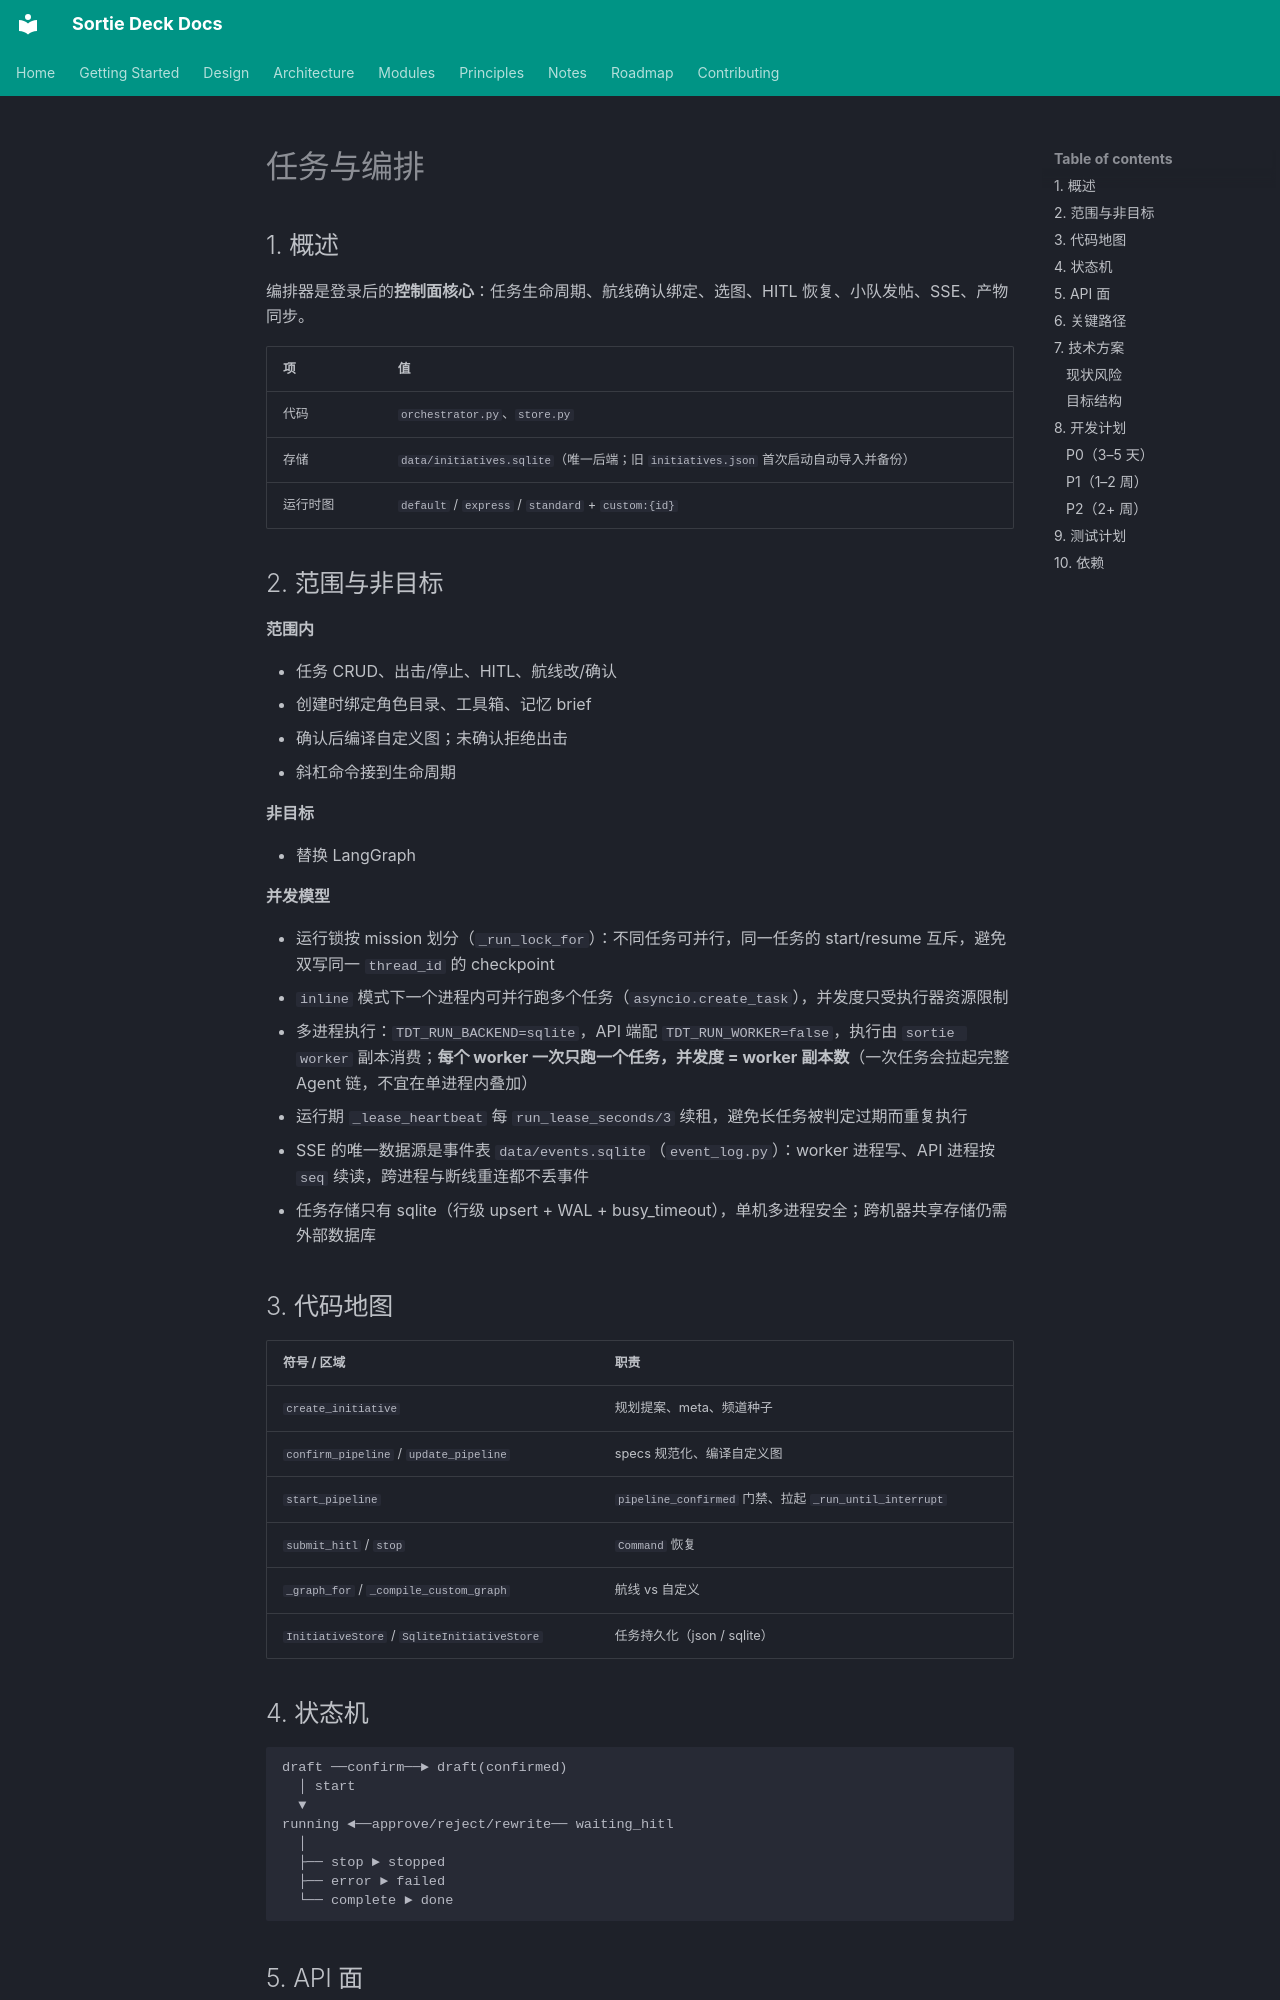

repository: lpliu-art/sortie-deck-todos · page: zh/modules/orchestrator/index.html · generator: mkdocs

# 任务与编排

## 1. 概述

编排器是登录后的**控制面核心**：任务生命周期、航线确认绑定、选图、HITL 恢复、小队发帖、SSE、产物同步。

| 项 | 值 |
|----|-----|
| 代码 | `orchestrator.py`、`store.py` |
| 存储 | `data/initiatives.sqlite`（唯一后端；旧 `initiatives.json` 首次启动自动导入并备份） |
| 运行时图 | `default` / `express` / `standard` + `custom:{id}` |

## 2. 范围与非目标

**范围内**

- 任务 CRUD、出击/停止、HITL、航线改/确认
- 创建时绑定角色目录、工具箱、记忆 brief
- 确认后编译自定义图；未确认拒绝出击
- 斜杠命令接到生命周期

**非目标**

- 替换 LangGraph

**并发模型**

- 运行锁按 mission 划分（`_run_lock_for`）：不同任务可并行，同一任务的 start/resume 互斥，避免双写同一 `thread_id` 的 checkpoint
- `inline` 模式下一个进程内可并行跑多个任务（`asyncio.create_task`），并发度只受执行器资源限制
- 多进程执行：`TDT_RUN_BACKEND=sqlite`，API 端配 `TDT_RUN_WORKER=false`，执行由 `sortie worker` 副本消费；**每个 worker 一次只跑一个任务，并发度 = worker 副本数**（一次任务会拉起完整 Agent 链，不宜在单进程内叠加）
- 运行期 `_lease_heartbeat` 每 `run_lease_seconds/3` 续租，避免长任务被判定过期而重复执行
- SSE 的唯一数据源是事件表 `data/events.sqlite`（`event_log.py`）：worker 进程写、API 进程按 `seq` 续读，跨进程与断线重连都不丢事件
- 任务存储只有 sqlite（行级 upsert + WAL + busy_timeout），单机多进程安全；跨机器共享存储仍需外部数据库

## 3. 代码地图

| 符号 / 区域 | 职责 |
|-------------|------|
| `create_initiative` | 规划提案、meta、频道种子 |
| `confirm_pipeline` / `update_pipeline` | specs 规范化、编译自定义图 |
| `start_pipeline` | `pipeline_confirmed` 门禁、拉起 `_run_until_interrupt` |
| `submit_hitl` / `stop` | `Command` 恢复 |
| `_graph_for` / `_compile_custom_graph` | 航线 vs 自定义 |
| `InitiativeStore` / `SqliteInitiativeStore` | 任务持久化（json / sqlite） |
